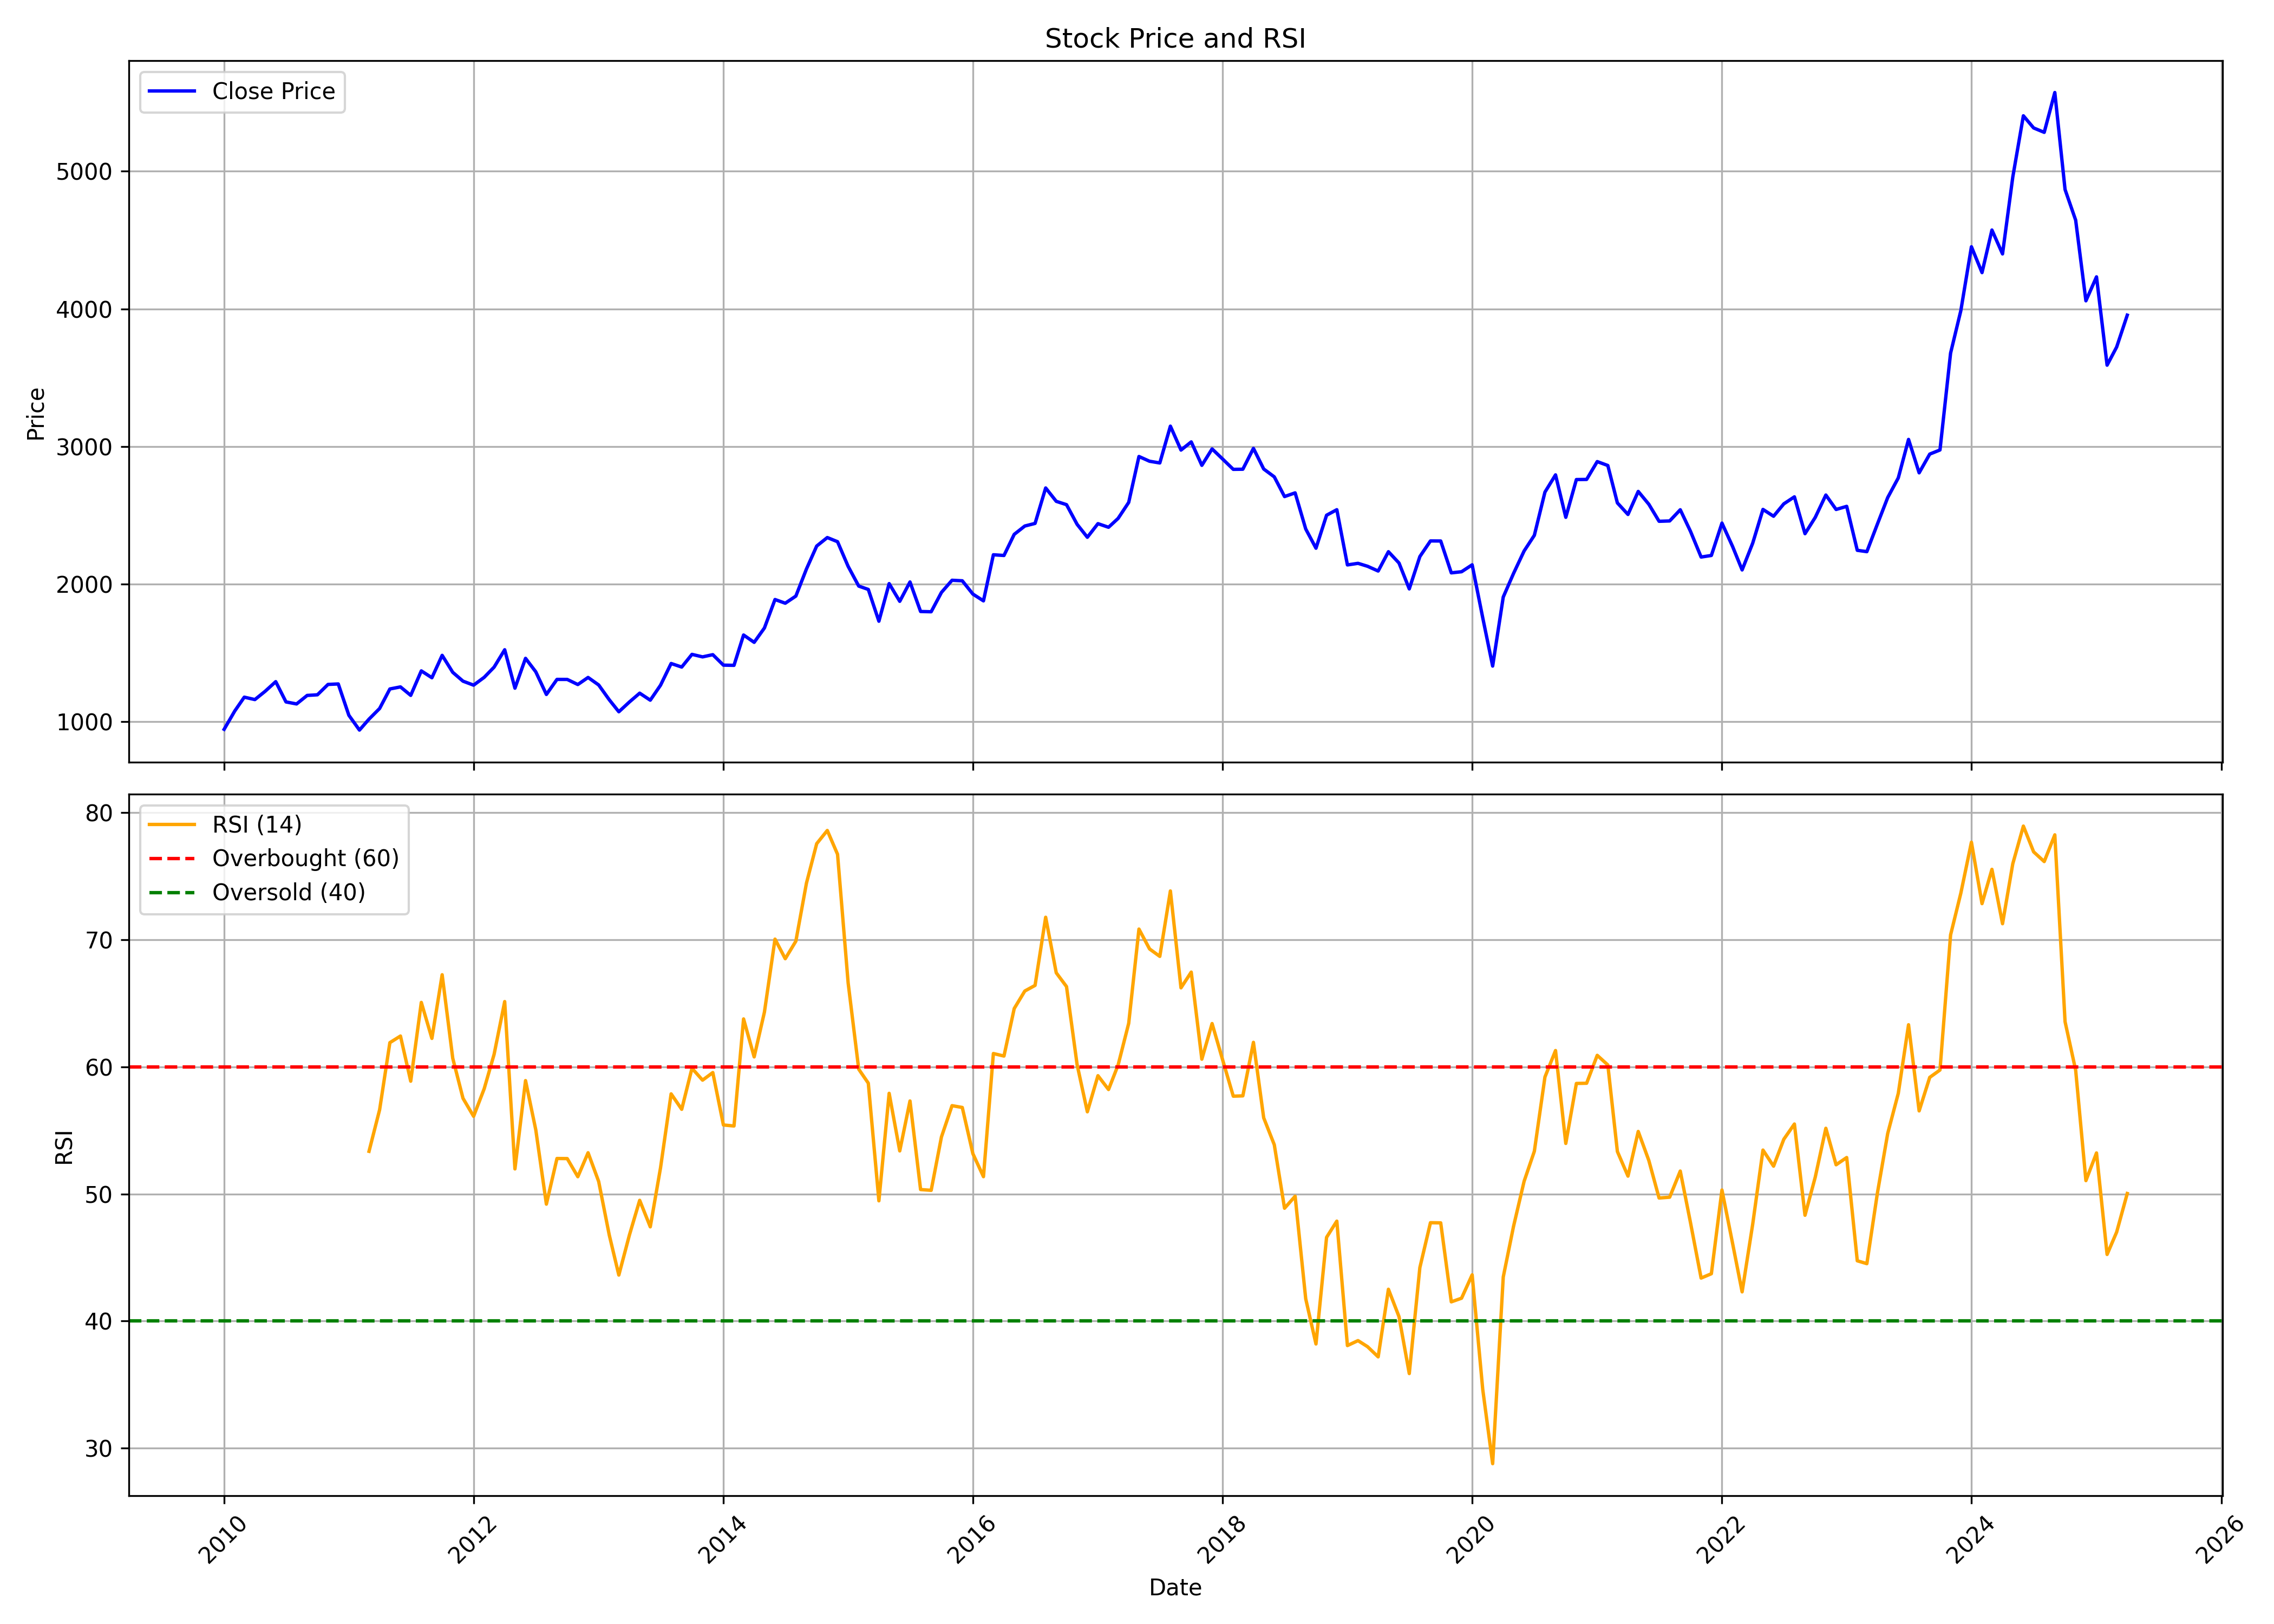

Source data for this figure (header and first rows):
, Unnamed: 0, date, symbol, open, high, low, close, volume, rsi
0, 0, 2010-01-01, HEROMOTOCO, 1045, 1054, 906.1, 944.9, 8492511, 
1, 1, 2010-02-01, HEROMOTOCO, 962.9, 1091, 922.8, 1077, 8283432, 
2, 2, 2010-03-01, HEROMOTOCO, 1077, 1260, 1077, 1178, 10266074, 
3, 3, 2010-04-01, HEROMOTOCO, 1191, 1269, 1097, 1161, 11587075, 
4, 4, 2010-05-01, HEROMOTOCO, 1197, 1229, 1146, 1221, 7855711, 
5, 5, 2010-06-01, HEROMOTOCO, 1229, 1305, 1198, 1291, 8156909, 
6, 6, 2010-07-01, HEROMOTOCO, 1295, 1296, 1128, 1144, 11782872, 
7, 7, 2010-08-01, HEROMOTOCO, 1147, 1218, 1052, 1129, 8509875, 
8, 8, 2010-09-01, HEROMOTOCO, 1151, 1210, 1083, 1191, 10638362, 
9, 9, 2010-10-01, HEROMOTOCO, 1195, 1235, 1139, 1196, 8608830, 
10, 10, 2010-11-01, HEROMOTOCO, 1180, 1322, 1151, 1271, 7855955, 
11, 11, 2010-12-01, HEROMOTOCO, 1258, 1294, 999.3, 1274, 26792034, 
12, 12, 2011-01-01, HEROMOTOCO, 1291, 1295, 1020, 1047, 7360327, 
13, 13, 2011-02-01, HEROMOTOCO, 1067, 1069, 881.9, 939.2, 14919058, 
14, 14, 2011-03-01, HEROMOTOCO, 945.6, 1038, 906.2, 1019, 12540233, 53.35
15, 15, 2011-04-01, HEROMOTOCO, 1022, 1250, 1021, 1096, 11383482, 56.62
16, 16, 2011-05-01, HEROMOTOCO, 1145, 1301, 1051, 1238, 11477012, 61.9
17, 17, 2011-06-01, HEROMOTOCO, 1232, 1261, 1140, 1253, 8160191, 62.42
18, 18, 2011-07-01, HEROMOTOCO, 1261, 1285, 1155, 1191, 9102841, 58.87
19, 19, 2011-08-01, HEROMOTOCO, 1192, 1380, 1148, 1369, 9501627, 65.07
20, 20, 2011-09-01, HEROMOTOCO, 1394, 1520, 1302, 1320, 12450583, 62.24
21, 21, 2011-10-01, HEROMOTOCO, 1314, 1516, 1294, 1482, 10451631, 67.25
22, 22, 2011-11-01, HEROMOTOCO, 1467, 1529, 1339, 1359, 13785394, 60.67
23, 23, 2011-12-01, HEROMOTOCO, 1383, 1436, 1199, 1295, 9063863, 57.52
24, 24, 2012-01-01, HEROMOTOCO, 1301, 1436, 1158, 1266, 14714454, 56.11
25, 25, 2012-02-01, HEROMOTOCO, 1271, 1502, 1268, 1322, 8923233, 58.28
26, 26, 2012-03-01, HEROMOTOCO, 1330, 1436, 1230, 1397, 10204454, 60.98
27, 27, 2012-04-01, HEROMOTOCO, 1407, 1534, 1321, 1523, 6416748, 65.13
28, 28, 2012-05-01, HEROMOTOCO, 1436, 1549, 1220, 1244, 14842573, 51.97
29, 29, 2012-06-01, HEROMOTOCO, 1231, 1468, 1227, 1461, 7818941, 58.92
30, 30, 2012-07-01, HEROMOTOCO, 1460, 1460, 1345, 1362, 6948810, 55.04
31, 31, 2012-08-01, HEROMOTOCO, 1367, 1369, 1191, 1198, 8292669, 49.2
32, 32, 2012-09-01, HEROMOTOCO, 1218, 1356, 1213, 1307, 6674593, 52.79
33, 33, 2012-10-01, HEROMOTOCO, 1316, 1335, 1156, 1307, 7795285, 52.78
34, 34, 2012-11-01, HEROMOTOCO, 1307, 1367, 1246, 1270, 6111771, 51.35
35, 35, 2012-12-01, HEROMOTOCO, 1268, 1344, 1253, 1322, 6461956, 53.24
36, 36, 2013-01-01, HEROMOTOCO, 1325, 1348, 1196, 1267, 8957793, 50.98
37, 37, 2013-02-01, HEROMOTOCO, 1269, 1274, 1137, 1159, 5035648, 46.76
38, 38, 2013-03-01, HEROMOTOCO, 1159, 1229, 1054, 1072, 5265691, 43.61
39, 39, 2013-04-01, HEROMOTOCO, 1074, 1171, 997.8, 1143, 8600809, 46.77
40, 40, 2013-05-01, HEROMOTOCO, 1143, 1249, 1104, 1207, 6621104, 49.5
41, 41, 2013-06-01, HEROMOTOCO, 1197, 1210, 1087, 1156, 5006578, 47.41
42, 42, 2013-07-01, HEROMOTOCO, 1159, 1321, 1139, 1265, 9081530, 52.05
43, 43, 2013-08-01, HEROMOTOCO, 1266, 1443, 1238, 1423, 11194207, 57.87
44, 44, 2013-09-01, HEROMOTOCO, 1404, 1481, 1307, 1397, 7410665, 56.66
45, 45, 2013-10-01, HEROMOTOCO, 1455, 1526, 1419, 1489, 6311854, 59.89
46, 46, 2013-11-01, HEROMOTOCO, 1492, 1541, 1410, 1471, 6309310, 58.95
47, 47, 2013-12-01, HEROMOTOCO, 1469, 1584, 1449, 1487, 6482880, 59.55
48, 48, 2014-01-01, HEROMOTOCO, 1493, 1518, 1400, 1411, 6423278, 55.43
49, 49, 2014-02-01, HEROMOTOCO, 1413, 1447, 1367, 1410, 4599605, 55.35
50, 50, 2014-03-01, HEROMOTOCO, 1397, 1648, 1390, 1630, 7590970, 63.77
51, 51, 2014-04-01, HEROMOTOCO, 1630, 1645, 1521, 1577, 4455909, 60.78
52, 52, 2014-05-01, HEROMOTOCO, 1577, 1998, 1516, 1681, 6987680, 64.3
53, 53, 2014-06-01, HEROMOTOCO, 1683, 1976, 1683, 1888, 12926861, 70.05
54, 54, 2014-07-01, HEROMOTOCO, 1881, 1930, 1715, 1861, 6221915, 68.51
55, 55, 2014-08-01, HEROMOTOCO, 1893, 1967, 1827, 1913, 10778842, 69.89
56, 56, 2014-09-01, HEROMOTOCO, 1941, 2250, 1930, 2110, 8704031, 74.45
57, 57, 2014-10-01, HEROMOTOCO, 2140, 2325, 2025, 2277, 10290172, 77.56
58, 58, 2014-11-01, HEROMOTOCO, 2262, 2350, 2127, 2338, 21036081, 78.6
59, 59, 2014-12-01, HEROMOTOCO, 2353, 2429, 2250, 2308, 8144567, 76.73
... 124 more rows
